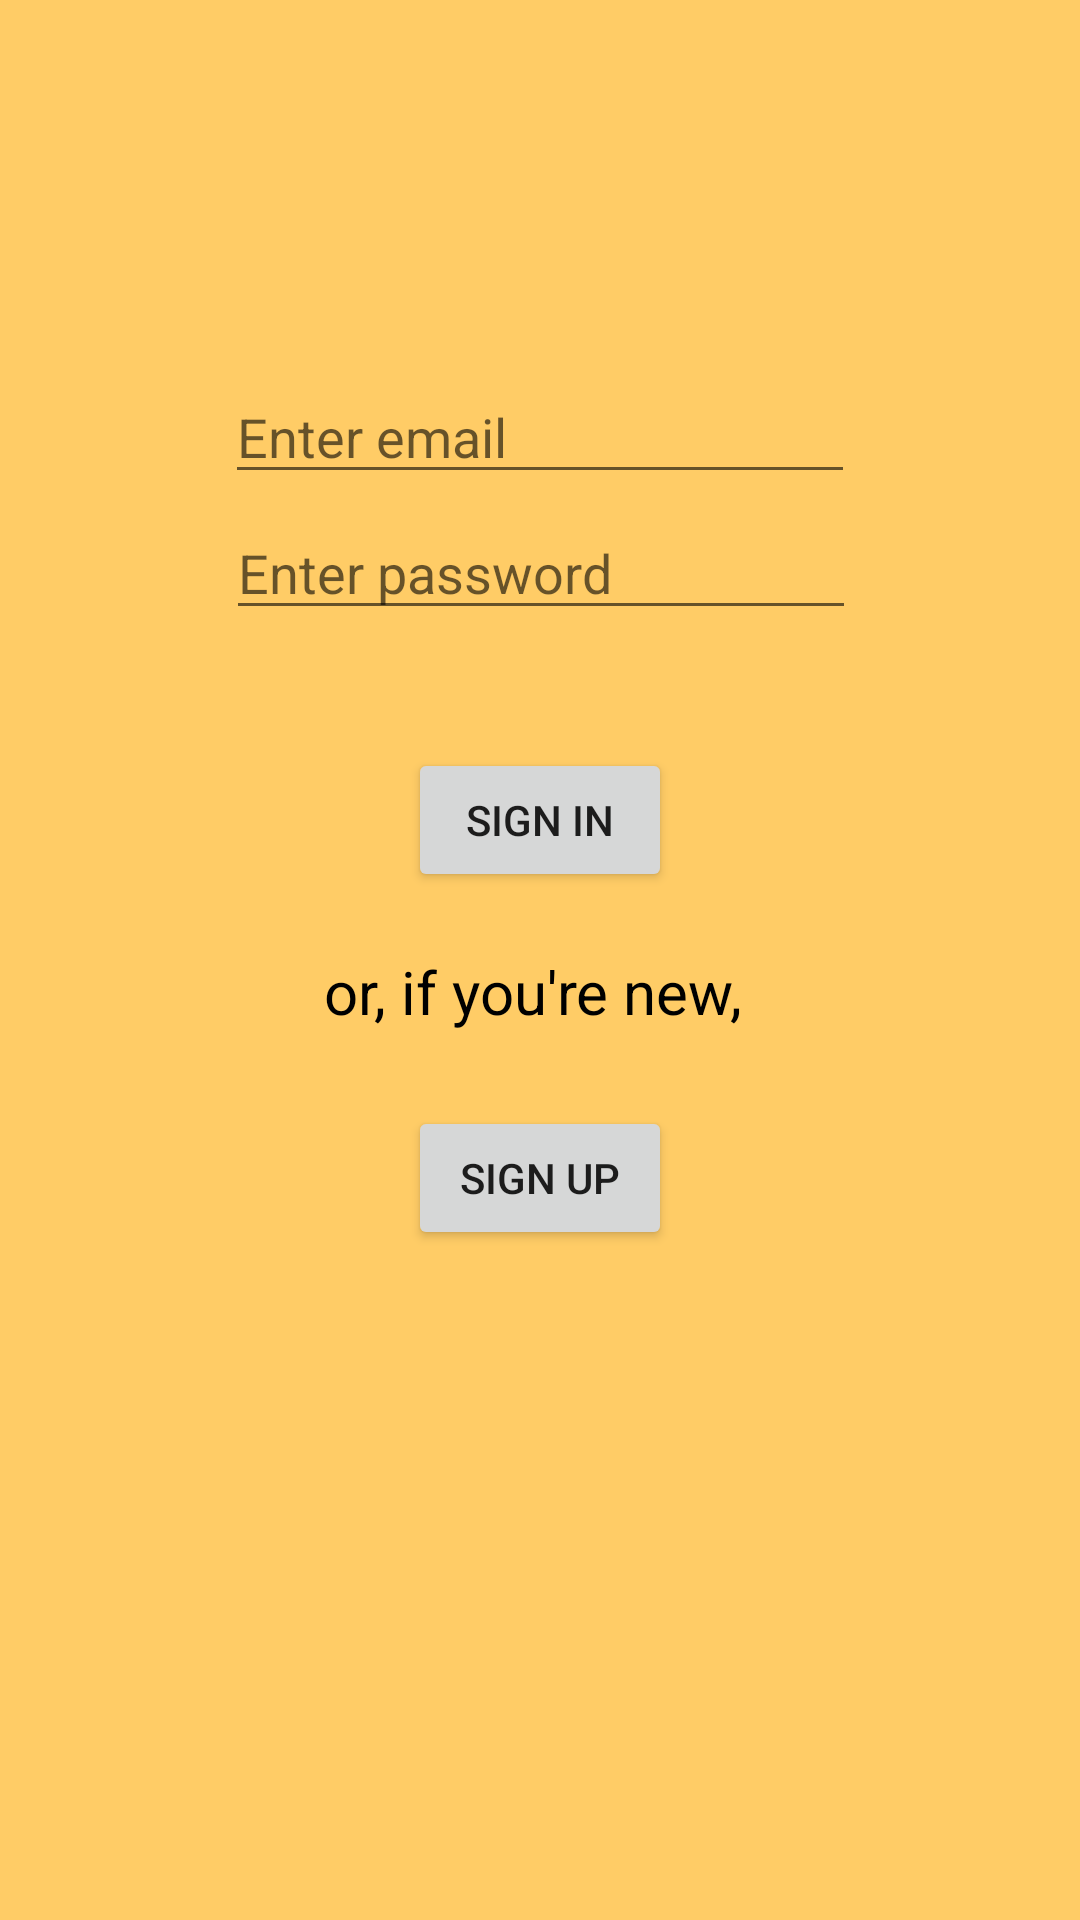

Android layout source for this screen:
<!-- AndroidManifest.xml: application theme Theme.KataQuiz -->
<!-- res/layout/activity_sign_in.xml -->
<?xml version="1.0" encoding="utf-8"?>
<androidx.constraintlayout.widget.ConstraintLayout xmlns:android="http://schemas.android.com/apk/res/android"
    xmlns:app="http://schemas.android.com/apk/res-auto"
    xmlns:tools="http://schemas.android.com/tools"
    android:layout_width="match_parent"
    android:layout_height="match_parent"
    android:background="#ffcc66"
    tools:context=".SignInActivity">

    <TextView
        android:id="@+id/signInInfoTV"
        android:layout_width="wrap_content"
        android:layout_height="wrap_content"
        android:text="or, if you're new, "
        android:textColor="@color/black"
        android:textSize="20sp"
        app:layout_constraintBottom_toBottomOf="parent"
        app:layout_constraintEnd_toEndOf="parent"
        app:layout_constraintHorizontal_bias="0.5"
        app:layout_constraintStart_toStartOf="parent"
        app:layout_constraintTop_toTopOf="parent"
        app:layout_constraintVertical_bias="0.517" />

    <EditText
        android:id="@+id/signInEmailET"
        android:layout_width="wrap_content"
        android:layout_height="wrap_content"
        android:ems="10"
        android:hint="Enter email"
        android:inputType="textPersonName"
        app:layout_constraintBottom_toBottomOf="parent"
        app:layout_constraintEnd_toEndOf="parent"
        app:layout_constraintHorizontal_bias="0.5"
        app:layout_constraintStart_toStartOf="parent"
        app:layout_constraintTop_toTopOf="parent"
        app:layout_constraintVertical_bias="0.206" />

    <Button
        android:id="@+id/signInBT"
        android:layout_width="wrap_content"
        android:layout_height="wrap_content"
        android:onClick="signIn"
        android:text="SIGN IN"
        app:layout_constraintBottom_toBottomOf="parent"
        app:layout_constraintEnd_toEndOf="parent"
        app:layout_constraintHorizontal_bias="0.5"
        app:layout_constraintStart_toStartOf="parent"
        app:layout_constraintTop_toTopOf="parent"
        app:layout_constraintVertical_bias="0.421" />

    <EditText
        android:id="@+id/signInPasswordET"
        android:layout_width="wrap_content"
        android:layout_height="wrap_content"
        android:ems="10"
        android:hint="Enter password"
        android:inputType="textPassword"
        app:layout_constraintBottom_toBottomOf="parent"
        app:layout_constraintEnd_toEndOf="parent"
        app:layout_constraintHorizontal_bias="0.502"
        app:layout_constraintStart_toStartOf="parent"
        app:layout_constraintTop_toTopOf="parent"
        app:layout_constraintVertical_bias="0.282" />

    <Button
        android:id="@+id/takeToSignUpBT"
        android:layout_width="wrap_content"
        android:layout_height="wrap_content"
        android:onClick="takeToSignUp"
        android:text="SIGN UP"
        app:layout_constraintBottom_toBottomOf="parent"
        app:layout_constraintEnd_toEndOf="parent"
        app:layout_constraintHorizontal_bias="0.5"
        app:layout_constraintStart_toStartOf="parent"
        app:layout_constraintTop_toTopOf="parent"
        app:layout_constraintVertical_bias="0.623" />
</androidx.constraintlayout.widget.ConstraintLayout>
<!-- resources referenced by this layout -->
<resources>
  <color name="black">#FF000000</color>
  <style name="Theme.KataQuiz" parent="Theme.MaterialComponents.DayNight.DarkActionBar">
          
          <item name="colorPrimary">@color/purple_500</item>
          <item name="colorPrimaryVariant">@color/purple_700</item>
          <item name="colorOnPrimary">@color/white</item>
          
          <item name="colorSecondary">@color/teal_200</item>
          <item name="colorSecondaryVariant">@color/teal_700</item>
          <item name="colorOnSecondary">@color/black</item>
          
          <item name="android:statusBarColor">?attr/colorPrimaryVariant</item>
          
      </style>
  <color name="purple_500">#FF6200EE</color>
  <color name="purple_700">#FF3700B3</color>
  <color name="white">#FFFFFFFF</color>
  <color name="teal_200">#FF03DAC5</color>
  <color name="teal_700">#FF018786</color>
</resources>
